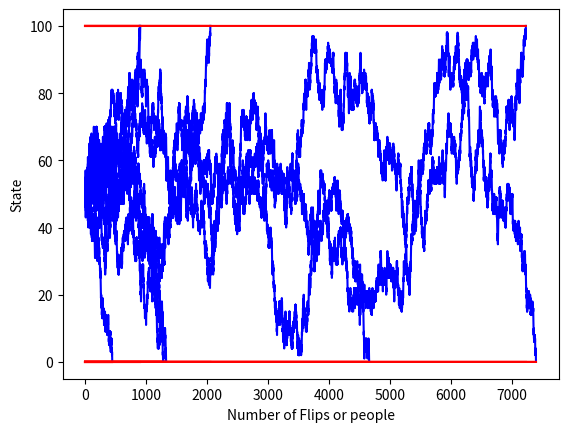

Python code for this plot:
# -*- coding: utf-8 -*-
"""
Created on Sun Sep  8 23:13:11 2019

[redacted]
"""

# suppose we have 10 people
# each person tosses a coin
# 1 dollar for heads (move to te right)
import numpy as np
import matplotlib.pyplot as plt

'''
pass initialPoint as whatever you would like, make sure however it is between
brokeAt and M for M finite and brokeAt < M.
'''

def randomWalk(initialPoint, winAt):
    # initialize number of flips
    numFlips = 0
    # initialize container for initial point as we progress
    points = []
    points.append(initialPoint)
    numFlips += 1
    # as long as we have not lost all the $$$
    while initialPoint != winAt and initialPoint != 0:
        # random.random is a uniform random variable ~[0,1]
        flip = np.random.random()
        if flip < 0.5:
            initialPoint -= 1
            points.append(initialPoint)
        elif flip > 0.5:
            initialPoint += 1
            points.append(initialPoint)
        # update number of Flips
        numFlips += 1
    return numFlips, points, initialPoint

'''
simulate the walk. Parameter takes in number of runs desired for the simulation
'''
def simulate(numRuns):
    sims = []
    for i in range(numRuns):
        # you pass different arguments here. Just make sure the first argument is smaller than the second argument
        # and bigger than 0
        numFlips, points, initialPoint = randomWalk(50, 100)
        plt.plot(np.arange(0, numFlips), points, 'b', np.arange(0, numFlips), [0 for j in range(numFlips)], 'r', np.arange(0, numFlips), [initialPoint for j in range(numFlips)], 'r')
        plt.xlabel('Number of Flips or people')
        plt.ylabel('State')
        plt.savefig("simulation" + str(i))
        plt.show()
        sims.append(numFlips)
    return sims

def main():
    # pass in different arguments here as desired.
    result = simulate(10)
    print(result)
    mean = computeMean(result)
    print(mean)

'''
computes mean number of flips for our game to end
'''
def computeMean(result):
    return np.mean(result)

    
main()
        